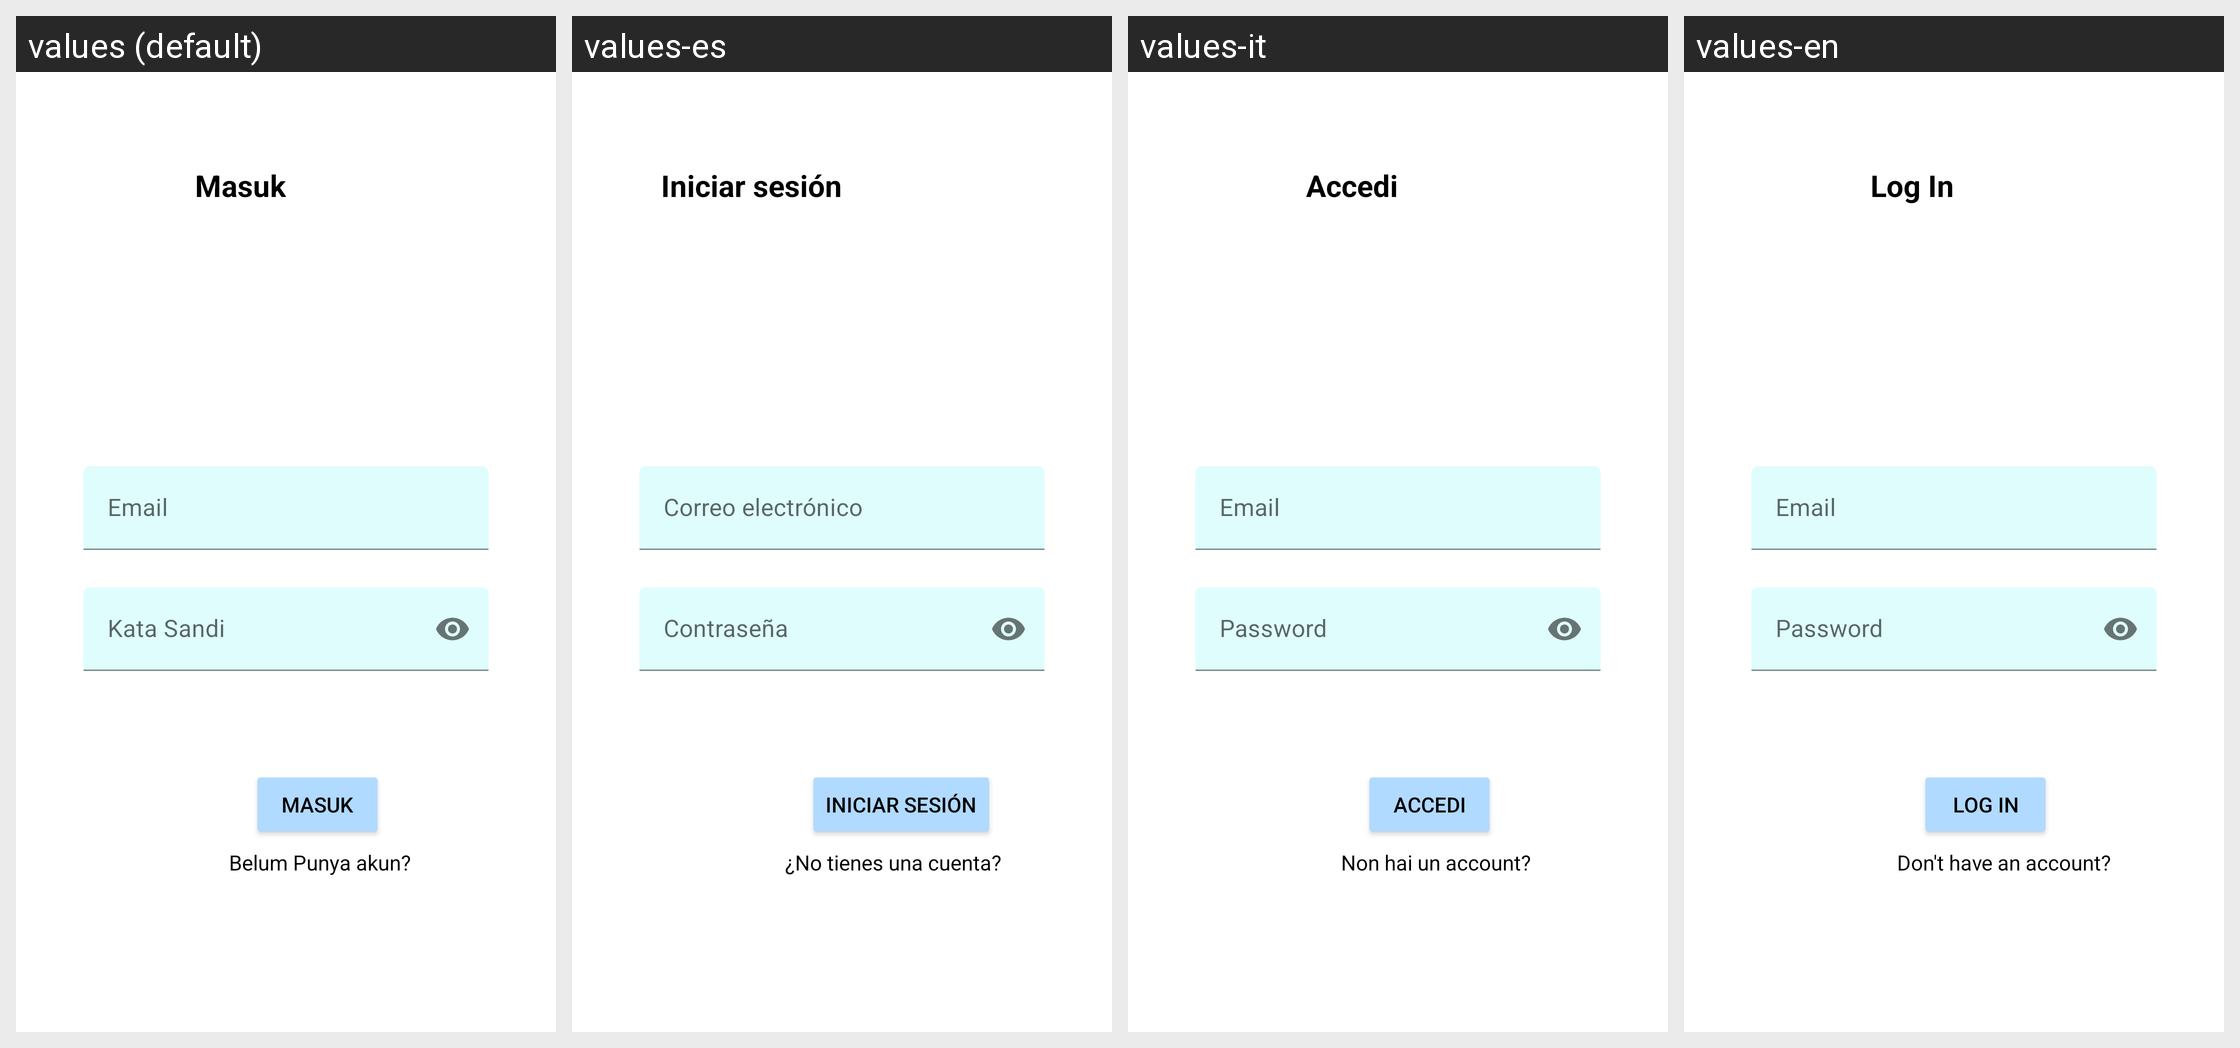

Strings drawn on this Android screen and how each of the app's shown locales translates them:
Android screen res/layout/activity_main.xml rendered under 4 locales, left to right: values (default), values-es, values-it, values-en. Device: Nexus 5 (rendered at 1080×1920; each locale shown at half size, 540×960, under a caption strip naming it); theme Theme.ChalChap5.
Strings drawn on this screen, with the default value and each locale's value (text and hints the layout hard-codes, and strings that could not be matched under every locale, appear in the picture but are not listed):

login
  values: Masuk
  values-es: Iniciar sesión
  values-it: Accedi
  values-en: Log In

belum_punya_akun
  values: Belum Punya akun?
  values-es: ¿No tienes una cuenta?
  values-it: Non hai un account?
  values-en: Don't have an account?
